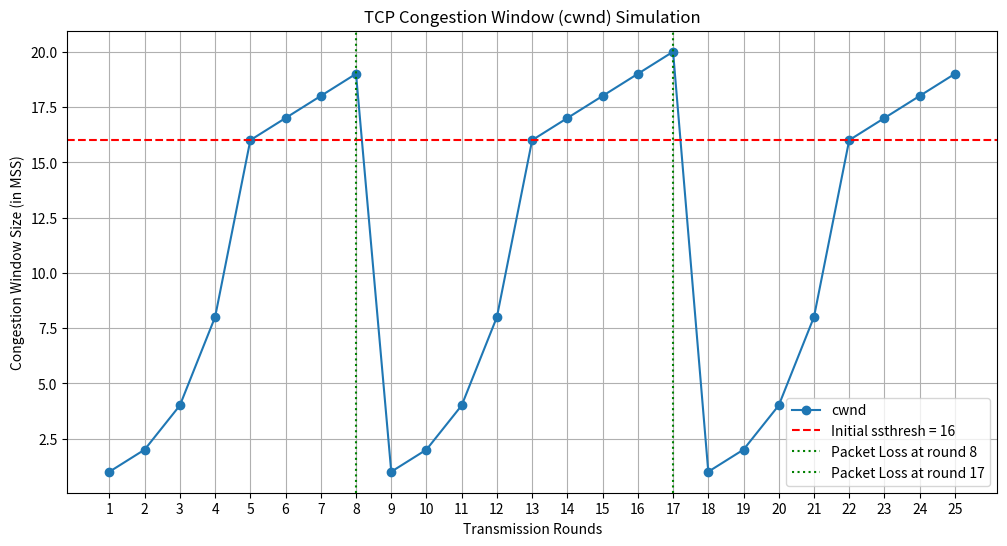

The script that saved this image:
import matplotlib.pyplot as plt

def tcp_congestion_control_simulation(total_rounds, initial_ssthresh, loss_events):
    print("--- TCP Congestion Control Simulation ---")    
    cwnd = 1  
    ssthresh = initial_ssthresh
    cwnd_history = []
    for round_num in range(total_rounds):
        cwnd_history.append(cwnd)
        print(f"Round {round_num+1}: cwnd = {cwnd}, ssthresh = {ssthresh}")
        if round_num + 1 in loss_events:
            print(f"!! Packet Loss Detected at round {round_num + 1} !!")
            ssthresh = max(cwnd // 2, 2)
            cwnd = 1
            print("-> Entering Slow Start phase.")
            continue

        if cwnd < ssthresh:
            cwnd *= 2
            if round_num > 0 and cwnd_history[-1] >= ssthresh:
                 print("-> Entering Congestion Avoidance phase.")
        else:
            cwnd += 1
    plt.figure(figsize=(12, 6))
    plt.plot(range(1, total_rounds + 1), cwnd_history, marker='o', linestyle='-', label='cwnd')
    plt.axhline(y=initial_ssthresh, color='r', linestyle='--', label=f'Initial ssthresh = {initial_ssthresh}')
    for loss_round in loss_events:
        plt.axvline(x=loss_round, color='g', linestyle=':', label=f'Packet Loss at round {loss_round}')

    plt.title('TCP Congestion Window (cwnd) Simulation')
    plt.xlabel('Transmission Rounds')
    plt.ylabel('Congestion Window Size (in MSS)')
    plt.grid(True)
    plt.legend()
    plt.xticks(range(1, total_rounds + 1))
    plt.savefig('cwnd_plot.png')
    print("\nPlot saved as cwnd_plot.png")
    plt.show()


if __name__ == "__main__":
    TOTAL_ROUNDS = 25
    INITIAL_SSTHRESH = 16
    LOSS_EVENTS_AT_ROUNDS = [8, 17]
    
    tcp_congestion_control_simulation(TOTAL_ROUNDS, INITIAL_SSTHRESH, LOSS_EVENTS_AT_ROUNDS)
